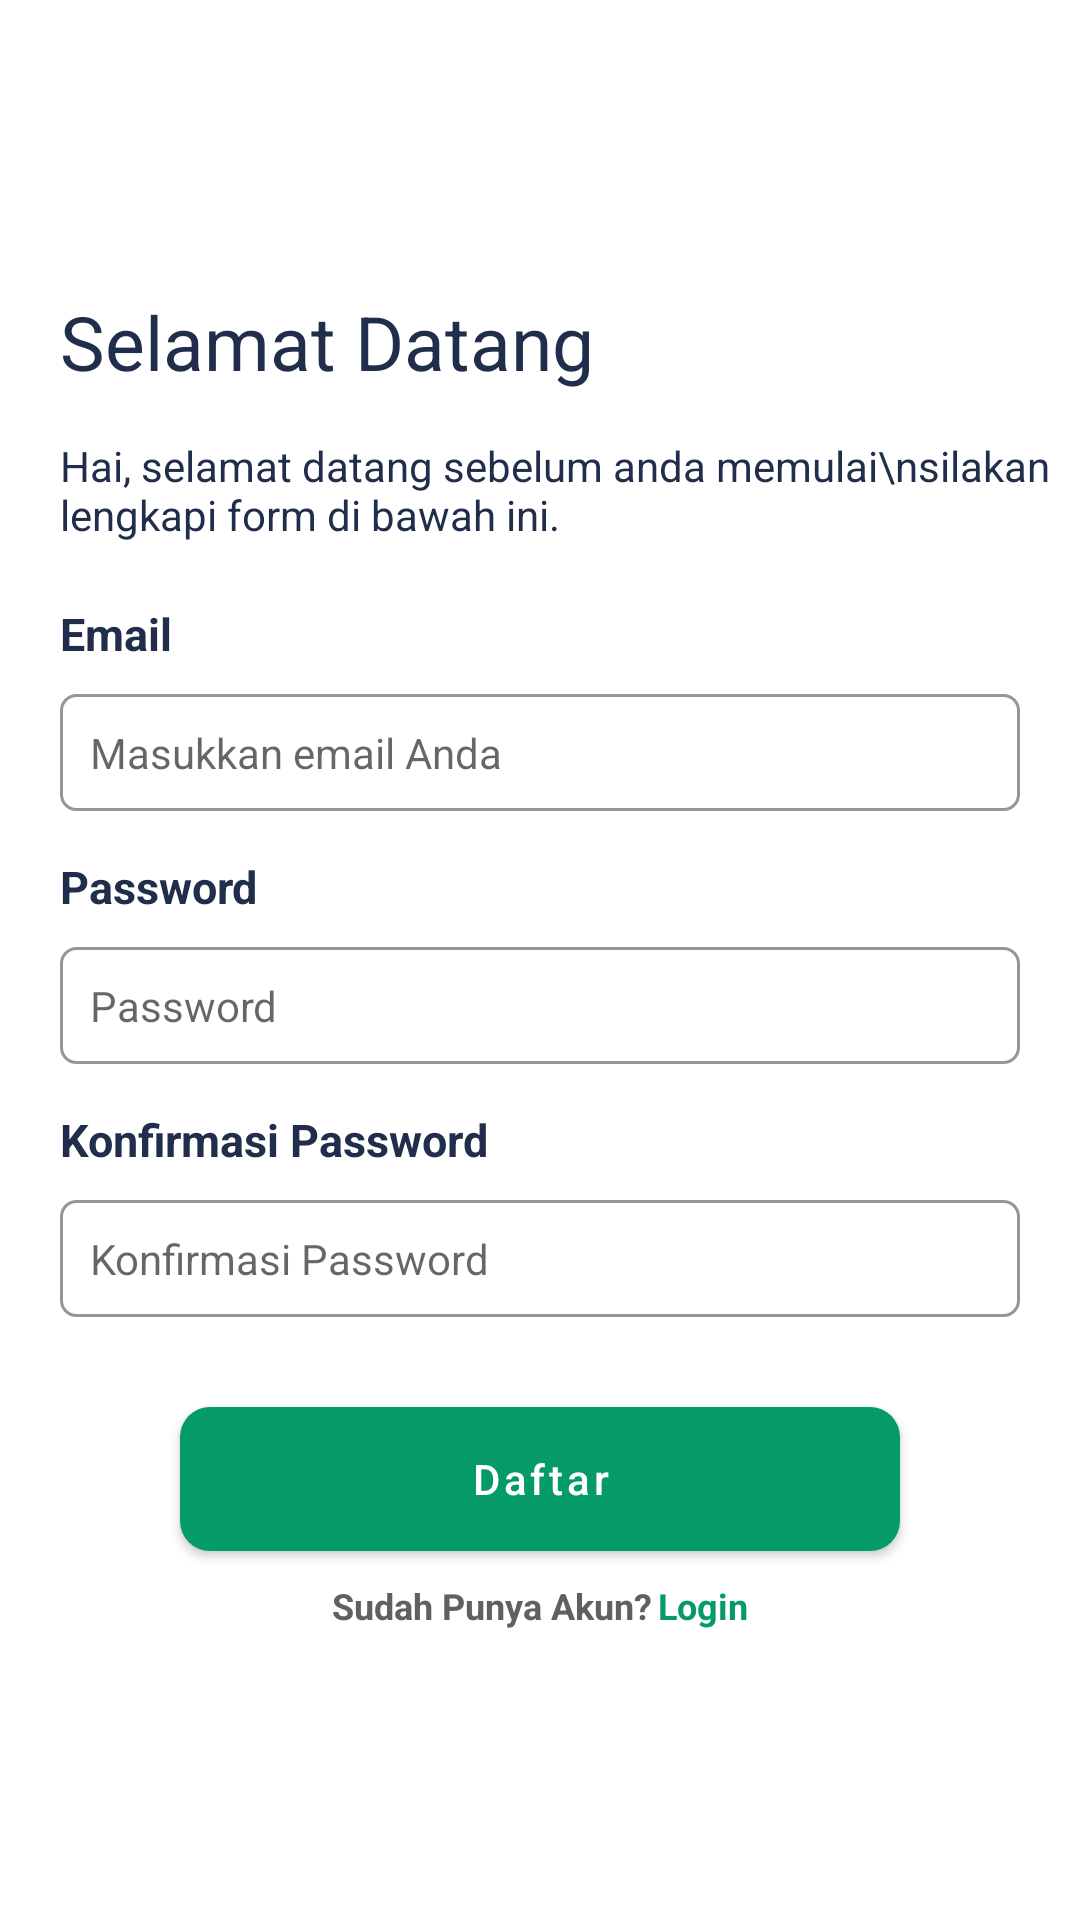

The Android layout XML behind this screen, and the referenced resources:
<!-- AndroidManifest.xml: application theme MaterialComponentsNoActionBar -->
<!-- res/layout/activity_register.xml -->
<?xml version="1.0" encoding="utf-8"?>
<androidx.constraintlayout.widget.ConstraintLayout xmlns:android="http://schemas.android.com/apk/res/android"
    xmlns:app="http://schemas.android.com/apk/res-auto"
    xmlns:tools="http://schemas.android.com/tools"
    android:layout_width="match_parent"
    android:layout_height="match_parent"
    android:background="@color/white"
    tools:context=".ui.register.RegisterActivity">

    <androidx.appcompat.widget.AppCompatEditText
        android:id="@+id/etEmail"
        android:layout_width="0dp"
        android:layout_height="wrap_content"
        android:layout_marginEnd="20dp"
        android:layout_marginStart="20dp"
        android:layout_marginTop="10dp"
        android:background="@drawable/rounded_bg_transparent_outline_gray_10"
        android:hint="@string/input_your_email"
        android:inputType="textEmailAddress"
        android:padding="10dp"
        android:textColor="@color/dark_gray"
        android:textSize="14sp"
        app:layout_constraintBottom_toTopOf="@+id/tvPassword"
        app:layout_constraintEnd_toEndOf="parent"
        app:layout_constraintStart_toStartOf="parent"
        app:layout_constraintTop_toBottomOf="@+id/tvEmail" />

    <androidx.appcompat.widget.AppCompatEditText
        android:id="@+id/etPassword"
        android:layout_width="0dp"
        android:layout_height="wrap_content"
        android:layout_marginEnd="20dp"
        android:layout_marginStart="20dp"
        android:layout_marginTop="10dp"
        android:background="@drawable/rounded_bg_transparent_outline_gray_10"
        android:hint="@string/password"
        android:inputType="textPassword"
        android:padding="10dp"
        android:textColor="@color/dark_gray"
        android:textSize="14sp"
        app:layout_constraintBottom_toTopOf="@+id/tvConfirmPassword"
        app:layout_constraintEnd_toEndOf="parent"
        app:layout_constraintStart_toStartOf="parent"
        app:layout_constraintTop_toBottomOf="@+id/tvPassword" />

    <androidx.appcompat.widget.AppCompatEditText
        android:id="@+id/etConfirmPassword"
        android:layout_width="0dp"
        android:layout_height="wrap_content"
        android:layout_marginEnd="20dp"
        android:layout_marginStart="20dp"
        android:layout_marginTop="10dp"
        android:background="@drawable/rounded_bg_transparent_outline_gray_10"
        android:hint="Konfirmasi Password"
        android:inputType="textPassword"
        android:padding="10dp"
        android:textColor="@color/dark_gray"
        android:textSize="14sp"
        app:layout_constraintBottom_toTopOf="@+id/btnRegister"
        app:layout_constraintEnd_toEndOf="parent"
        app:layout_constraintStart_toStartOf="parent"
        app:layout_constraintTop_toBottomOf="@+id/tvConfirmPassword" />

    <androidx.appcompat.widget.AppCompatTextView
        android:id="@+id/tvTitle"
        android:layout_width="wrap_content"
        android:layout_height="wrap_content"
        android:layout_marginStart="20dp"
        android:text="Selamat Datang"
        android:textColor="@color/dark_blue"
        android:textSize="25sp"
        app:layout_constraintBottom_toTopOf="@+id/tvDesc"
        app:layout_constraintStart_toStartOf="parent"
        app:layout_constraintTop_toTopOf="parent"
        app:layout_constraintVertical_chainStyle="packed" />

    <androidx.appcompat.widget.AppCompatTextView
        android:id="@+id/tvDesc"
        android:layout_width="wrap_content"
        android:layout_height="wrap_content"
        android:layout_marginTop="15dp"
        android:text="Hai, selamat datang sebelum anda memulai\nsilakan lengkapi form di bawah ini."
        android:textColor="@color/dark_blue"
        android:textSize="14sp"
        app:layout_constraintBottom_toTopOf="@+id/tvEmail"
        app:layout_constraintStart_toStartOf="@+id/tvTitle"
        app:layout_constraintTop_toBottomOf="@+id/tvTitle" />

    <androidx.appcompat.widget.AppCompatTextView
        android:id="@+id/tvEmail"
        android:layout_width="wrap_content"
        android:layout_height="wrap_content"
        android:layout_marginTop="20dp"
        android:text="@string/email"
        android:textColor="@color/dark_blue"
        android:textSize="15sp"
        android:textStyle="bold"
        app:layout_constraintBottom_toTopOf="@+id/etEmail"
        app:layout_constraintStart_toStartOf="@+id/tvDesc"
        app:layout_constraintTop_toBottomOf="@+id/tvDesc" />

    <androidx.appcompat.widget.AppCompatTextView
        android:id="@+id/tvPassword"
        android:layout_width="wrap_content"
        android:layout_height="wrap_content"
        android:layout_marginTop="15dp"
        android:text="@string/password"
        android:textColor="@color/dark_blue"
        android:textSize="15sp"
        android:textStyle="bold"
        app:layout_constraintBottom_toTopOf="@+id/etPassword"
        app:layout_constraintStart_toStartOf="@+id/tvEmail"
        app:layout_constraintTop_toBottomOf="@+id/etEmail" />

    <androidx.appcompat.widget.AppCompatTextView
        android:id="@+id/tvConfirmPassword"
        android:layout_width="wrap_content"
        android:layout_height="wrap_content"
        android:layout_marginTop="15dp"
        android:text="Konfirmasi Password"
        android:textColor="@color/dark_blue"
        android:textSize="15sp"
        android:textStyle="bold"
        app:layout_constraintBottom_toTopOf="@+id/etConfirmPassword"
        app:layout_constraintStart_toStartOf="@+id/etPassword"
        app:layout_constraintTop_toBottomOf="@+id/etPassword" />

    <com.google.android.material.button.MaterialButton
        android:id="@+id/btnRegister"
        android:layout_width="0dp"
        android:layout_height="wrap_content"
        android:layout_marginEnd="60dp"
        android:layout_marginStart="60dp"
        android:layout_marginTop="30dp"
        android:background="@drawable/rounded_bg_green_10"
        android:backgroundTintMode="multiply"
        android:text="Daftar"
        android:textAllCaps="false"
        android:textColor="@color/white"
        app:backgroundTint="@color/green"
        app:layout_constraintBottom_toTopOf="@+id/tvHaveAccount"
        app:layout_constraintEnd_toEndOf="parent"
        app:layout_constraintStart_toStartOf="parent"
        app:layout_constraintTop_toBottomOf="@+id/etConfirmPassword" />

    <com.google.android.material.textview.MaterialTextView
        android:id="@+id/tvHaveAccount"
        android:layout_width="wrap_content"
        android:layout_height="wrap_content"
        android:layout_marginTop="10dp"
        android:text="@string/have_account"
        android:textColor="@color/dark_gray"
        android:textSize="12sp"
        android:textStyle="bold"
        app:layout_constraintBottom_toBottomOf="parent"
        app:layout_constraintEnd_toStartOf="@+id/tvLogin"
        app:layout_constraintHorizontal_bias="0.5"
        app:layout_constraintHorizontal_chainStyle="packed"
        app:layout_constraintStart_toStartOf="parent"
        app:layout_constraintTop_toBottomOf="@+id/btnRegister" />

    <com.google.android.material.textview.MaterialTextView
        android:id="@+id/tvLogin"
        android:layout_width="wrap_content"
        android:layout_height="wrap_content"
        android:layout_marginStart="2dp"
        android:layout_marginTop="10dp"
        android:text="@string/login"
        android:textColor="@color/green"
        android:textSize="12sp"
        android:textStyle="bold"
        app:layout_constraintEnd_toEndOf="parent"
        app:layout_constraintHorizontal_bias="0.5"
        app:layout_constraintStart_toEndOf="@+id/tvHaveAccount"
        app:layout_constraintTop_toBottomOf="@+id/btnRegister" />
</androidx.constraintlayout.widget.ConstraintLayout>
<!-- resources referenced by this layout -->
<resources>
  <color name="dark_blue">#212E4B</color>
  <color name="dark_gray">#606060</color>
  <color name="green">#049A6A</color>
  <color name="white">#ffffff</color>
  <!-- drawable rounded_bg_green_10 (drawable) -->
  <?xml version="1.0" encoding="utf-8"?>
  <shape android:shape="rectangle" xmlns:android="http://schemas.android.com/apk/res/android" >
      <solid android:color="@color/green"/>
      <corners android:radius="10dp"/>
  </shape>
  <!-- drawable rounded_bg_transparent_outline_gray_10 (drawable) -->
  <?xml version="1.0" encoding="utf-8"?>
  <shape android:shape="rectangle" xmlns:android="http://schemas.android.com/apk/res/android" >
      <solid android:color="@color/transparent"/>
      <corners android:radius="5dp"/>
      <stroke android:width="1dp" android:color="@color/gray"/>
  </shape>
  <string name="email">Email</string>
  <string name="have_account">Sudah Punya Akun?</string>
  <string name="input_your_email">Masukkan email Anda</string>
  <string name="login">Login</string>
  <string name="password">Password</string>
  <style name="MaterialComponentsNoActionBar" parent="Theme.MaterialComponents.Light.NoActionBar">
          <item name="colorOnPrimary">@color/dark_blue</item>
          <item name="colorPrimary">@color/dark_blue</item>
          <item name="colorOnSecondary">@color/green</item>
          <item name="colorSecondary">@color/green</item>
          <item name="android:colorAccent">@color/green</item>
          <item name="colorAccent">@color/green</item>
          <item name="android:statusBarColor">@color/green</item>
          <item name="statusBarBackground">@color/green</item>
      </style>
  <color name="transparent">#00FFFFFF</color>
  <color name="gray">#969696</color>
</resources>
